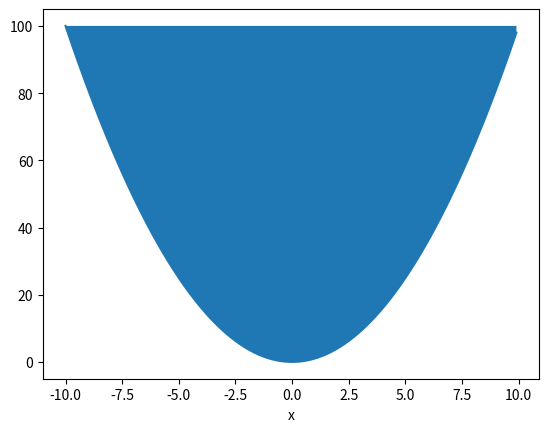
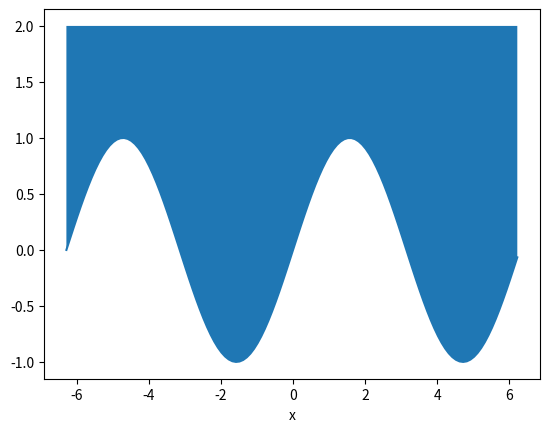
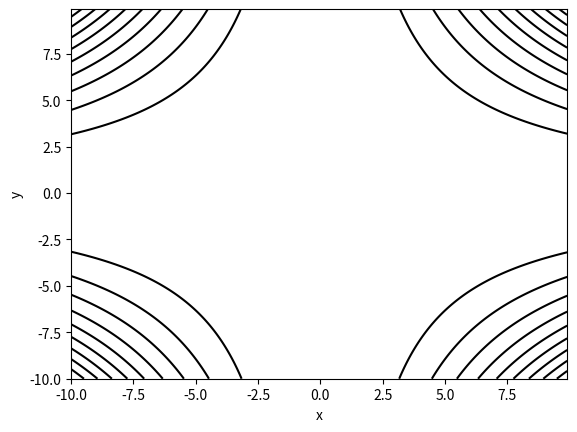

Here is the Python script that generated these plots, in order:
import matplotlib.pyplot as plt
import numpy as np
from mpl_toolkits.mplot3d import Axes3D

x = np.arange(-10,10,0.1)
y = x**2
plt.plot(x,y)
plt.fill_between(x,y,100)
plt.xlabel('x')
plt.savefig("plot1.png")

plt.figure()
x = np.arange(-2*(np.pi),2*(np.pi),0.1)
y = np.sin(x)
plt.plot(x,y)
plt.fill_between(x,y,2)
plt.xlabel('x')
plt.savefig("plot2.png")

x = np.arange(-10,10,0.1)
y = np.arange(-10,10,0.1)
X,Y = np.meshgrid(x,y)
Z = (X*Y)**2
fig = plt.figure()
ax = Axes3D(fig)
ax.plot_surface(X, Y, Z)
plt.xlabel('x')
plt.ylabel('y')
plt.savefig("plot3.png")

plt.figure()
plt.contour(X,Y,Z,10, colors='black')
plt.xlabel('x')
plt.ylabel('y')
plt.savefig("plot4.png")